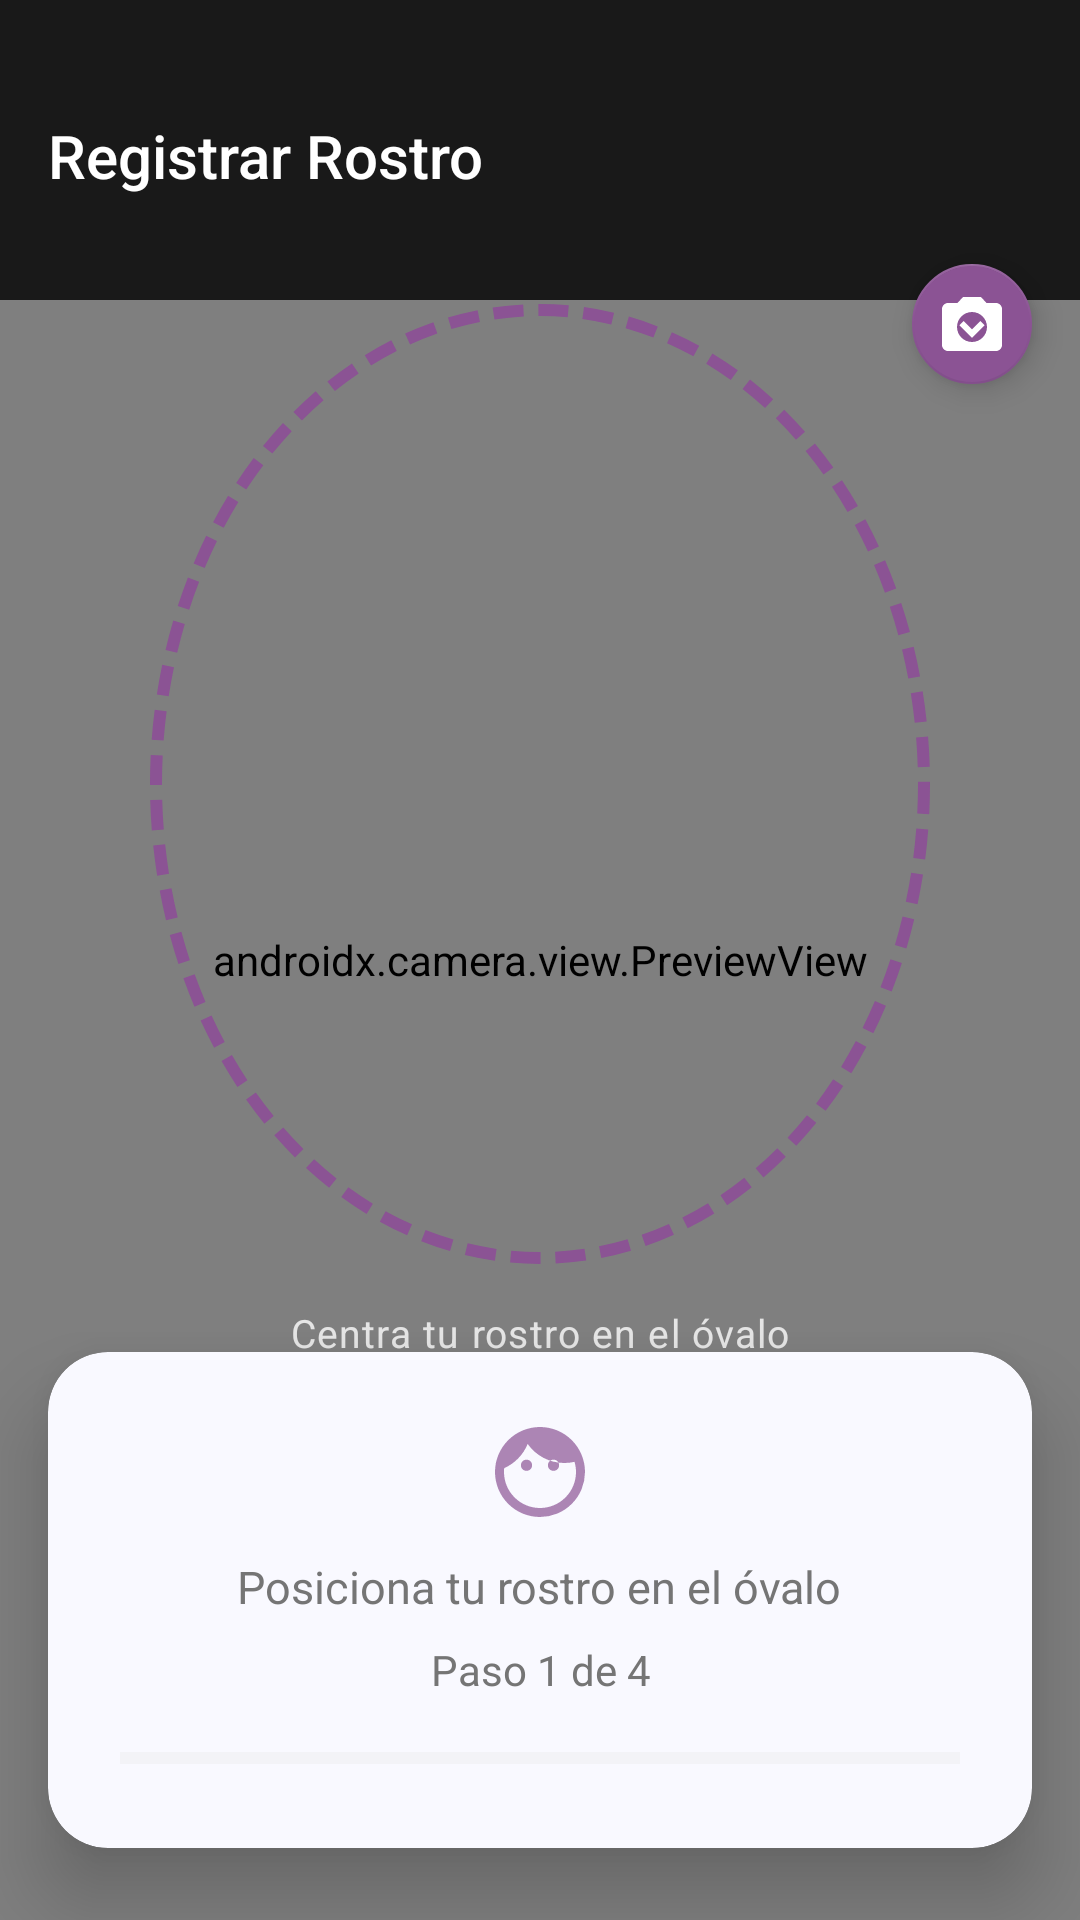

Write the Android layout XML for this screen, with the resource values it uses.
<!-- AndroidManifest.xml: activity theme AppTheme.NoActionBar -->
<!-- res/layout/activity_face_registration.xml -->
<?xml version="1.0" encoding="utf-8"?>
<androidx.constraintlayout.widget.ConstraintLayout
    xmlns:android="http://schemas.android.com/apk/res/android"
    xmlns:app="http://schemas.android.com/apk/res-auto"
    android:layout_width="match_parent"
    android:layout_height="match_parent"
    android:background="@android:color/black">

    
    <androidx.camera.view.PreviewView
        android:id="@+id/previewView"
        android:layout_width="0dp"
        android:layout_height="0dp"
        app:layout_constraintTop_toTopOf="parent"
        app:layout_constraintBottom_toBottomOf="parent"
        app:layout_constraintStart_toStartOf="parent"
        app:layout_constraintEnd_toEndOf="parent"/>

    
    <View
        android:layout_width="0dp"
        android:layout_height="100dp"
        android:background="#CC000000"
        app:layout_constraintTop_toTopOf="parent"
        app:layout_constraintStart_toStartOf="parent"
        app:layout_constraintEnd_toEndOf="parent"/>

    
    <androidx.appcompat.widget.Toolbar
        android:id="@+id/toolbar"
        android:layout_width="match_parent"
        android:layout_height="80dp"
        android:paddingTop="24dp"
        android:background="@android:color/transparent"
        app:layout_constraintTop_toTopOf="parent"
        app:navigationIcon="@drawable/ic_back"
        app:title="Registrar Rostro"
        app:titleTextColor="@android:color/white"/>

    
    <View
        android:id="@+id/faceOverlay"
        android:layout_width="260dp"
        android:layout_height="320dp"
        android:background="@drawable/face_oval_overlay"
        app:layout_constraintTop_toBottomOf="@id/toolbar"
        app:layout_constraintBottom_toTopOf="@id/instructionCard"
        app:layout_constraintStart_toStartOf="parent"
        app:layout_constraintEnd_toEndOf="parent"
        app:layout_constraintVertical_bias="0.42"/>

    
    <TextView
        android:layout_width="wrap_content"
        android:layout_height="wrap_content"
        android:layout_marginTop="14dp"
        android:text="Centra tu rostro en el óvalo"
        android:textSize="13sp"
        android:textColor="#CCFFFFFF"
        android:letterSpacing="0.03"
        app:layout_constraintTop_toBottomOf="@id/faceOverlay"
        app:layout_constraintStart_toStartOf="parent"
        app:layout_constraintEnd_toEndOf="parent"/>

    
    <androidx.cardview.widget.CardView
        android:id="@+id/instructionCard"
        android:layout_width="match_parent"
        android:layout_height="wrap_content"
        android:layout_marginStart="16dp"
        android:layout_marginEnd="16dp"
        android:layout_marginBottom="24dp"
        app:cardCornerRadius="20dp"
        app:cardElevation="16dp"
        app:cardBackgroundColor="#F9F9FF"
        app:layout_constraintBottom_toBottomOf="parent">

        <LinearLayout
            android:layout_width="match_parent"
            android:layout_height="wrap_content"
            android:orientation="vertical"
            android:paddingStart="24dp"
            android:paddingEnd="24dp"
            android:paddingTop="22dp"
            android:paddingBottom="22dp">

            
            <ImageView
                android:layout_width="36dp"
                android:layout_height="36dp"
                android:src="@drawable/ic_face_recognition"
                android:layout_gravity="center"
                android:layout_marginBottom="10dp"
                app:tint="@color/primary_purple"
                android:alpha="0.7"/>

            <TextView
                android:id="@+id/tvInstruction"
                android:layout_width="wrap_content"
                android:layout_height="wrap_content"
                android:text="Posiciona tu rostro en el óvalo"
                android:textSize="15sp"
                android:textColor="@color/text_secondary"
                android:layout_gravity="center"
                android:gravity="center"
                android:lineSpacingMultiplier="1.3"/>

            <TextView
                android:id="@+id/tvProgress"
                android:layout_width="wrap_content"
                android:layout_height="wrap_content"
                android:layout_marginTop="8dp"
                android:text="Paso 1 de 4"
                android:textSize="14sp"
                android:textColor="@color/text_secondary"
                android:layout_gravity="center"
                android:gravity="center"/>

            <ProgressBar
                android:id="@+id/progressBar"
                style="@style/Widget.AppCompat.ProgressBar.Horizontal"
                android:layout_width="match_parent"
                android:layout_height="wrap_content"
                android:layout_marginTop="12dp"
                android:max="100"
                android:progress="0"
                android:progressTint="@color/primary_purple"
                android:progressBackgroundTint="#E0E0E0"/>

        </LinearLayout>

    </androidx.cardview.widget.CardView>

    
    <com.google.android.material.floatingactionbutton.FloatingActionButton
        android:id="@+id/fabSwitchCamera"
        android:layout_width="wrap_content"
        android:layout_height="wrap_content"
        android:layout_marginEnd="16dp"
        android:layout_marginTop="88dp"
        android:src="@drawable/ic_switch_camera"
        app:tint="@android:color/white"
        app:backgroundTint="@color/primary_purple"
        app:fabSize="mini"
        app:elevation="6dp"
        app:layout_constraintTop_toTopOf="parent"
        app:layout_constraintEnd_toEndOf="parent"/>

</androidx.constraintlayout.widget.ConstraintLayout>
<!-- resources referenced by this layout -->
<resources>
  <color name="primary_purple">#8B5394</color>
  <color name="text_secondary">#757575</color>
  <!-- drawable face_oval_overlay (drawable) -->
  <?xml version="1.0" encoding="utf-8"?>
  <shape xmlns:android="http://schemas.android.com/apk/res/android"
      android:shape="oval">
  
      <stroke
          android:width="4dp"
          android:color="@color/primary_purple"
          android:dashWidth="10dp"
          android:dashGap="5dp"/>
  
      <solid android:color="#00000000"/>
  
  </shape>
  <!-- drawable ic_face_recognition (drawable) -->
  <vector xmlns:android="http://schemas.android.com/apk/res/android"
      android:width="24dp"
      android:height="24dp"
      android:viewportWidth="24"
      android:viewportHeight="24">
      <path
          android:fillColor="@android:color/white"
          android:pathData="M9,11.75C8.31,11.75 7.75,11.19 7.75,10.5C7.75,9.81 8.31,9.25 9,9.25C9.69,9.25 10.25,9.81 10.25,10.5C10.25,11.19 9.69,11.75 9,11.75M15,11.75C14.31,11.75 13.75,11.19 13.75,10.5C13.75,9.81 14.31,9.25 15,9.25C15.69,9.25 16.25,9.81 16.25,10.5C16.25,11.19 15.69,11.75 15,11.75M12,2A10,10 0 0,0 2,12A10,10 0 0,0 12,22A10,10 0 0,0 22,12A10,10 0 0,0 12,2M12,20C7.59,20 4,16.41 4,12C4,11.71 4,11.42 4.05,11.14C6.41,10.09 8.28,8.16 9.26,5.77C11.07,8.33 14.05,10 17.42,10C18.2,10 18.95,9.91 19.67,9.74C19.88,10.45 20,11.21 20,12C20,16.41 16.41,20 12,20Z"/>
  </vector>
  <!-- drawable ic_switch_camera (drawable) -->
  <vector xmlns:android="http://schemas.android.com/apk/res/android"
      android:width="24dp"
      android:height="24dp"
      android:viewportWidth="24"
      android:viewportHeight="24">
      <path
          android:fillColor="@android:color/white"
          android:pathData="M20,5h-3.17L15,3H9L7.17,5H4C2.9,5 2,5.9 2,7v12c0,1.1 0.9,2 2,2h16c1.1,0 2,-0.9 2,-2V7C22,5.9 21.1,5 20,5zM12,18c-2.76,0 -5,-2.24 -5,-5s2.24,-5 5,-5s5,2.24 5,5S14.76,18 12,18z"/>
      <path
          android:fillColor="@android:color/white"
          android:pathData="M14.78,11.03l-2.78,2.78l-2.78,-2.78l-1.42,1.42l4.2,4.2l4.2,-4.2z"/>
  </vector>
  <style name="AppTheme.NoActionBar" parent="Theme.AppCompat.Light.NoActionBar">
          <item name="windowActionBar">false</item>
          <item name="windowNoTitle">true</item>
          <item name="android:windowLightStatusBar">true</item>
  
      </style>
</resources>
